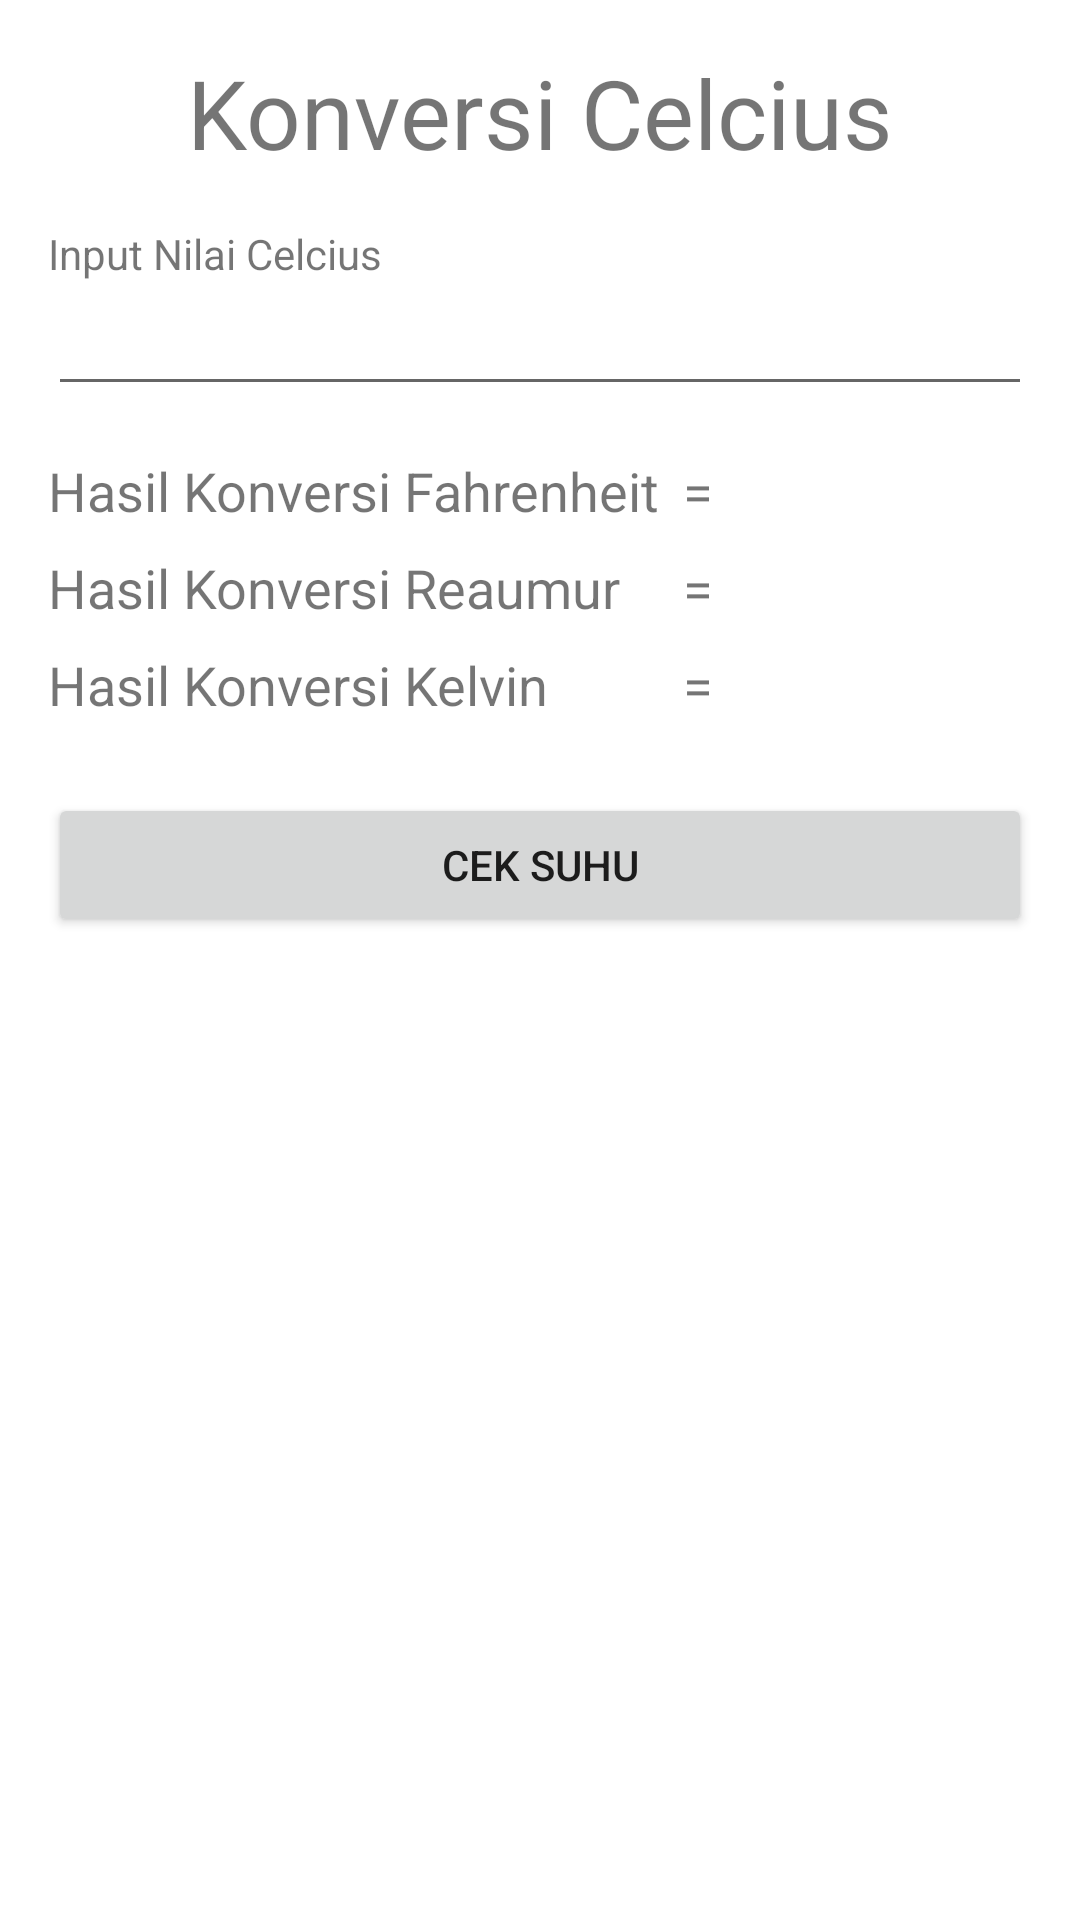

Layout XML and referenced resources for this Android screen:
<!-- AndroidManifest.xml: application theme Theme.KonversiApp -->
<!-- res/layout/activity_temperature_conversion.xml -->
<?xml version="1.0" encoding="utf-8"?>
<LinearLayout xmlns:android="http://schemas.android.com/apk/res/android"
    xmlns:tools="http://schemas.android.com/tools"
    android:layout_width="match_parent"
    android:layout_height="match_parent"
    android:orientation="vertical"
    android:padding="16dp"
    tools:context=".TemperatureConversionActivity">

    <TextView
        android:layout_width="match_parent"
        android:layout_height="wrap_content"
        android:layout_marginBottom="16dp"
        android:gravity="center"
        android:text="@string/app_temperature_title"
        android:textSize="32sp" />

    <TextView
        android:layout_width="match_parent"
        android:layout_height="wrap_content"
        android:text="@string/app_temperature_input_label" />

    <EditText
        android:id="@+id/edt_celcius"
        android:layout_width="match_parent"
        android:layout_height="wrap_content"
        android:layout_marginBottom="16dp"
        android:inputType="numberDecimal"
        android:maxLines="1" />

    <TableLayout
        android:layout_width="match_parent"
        android:layout_height="wrap_content"
        android:layout_marginBottom="16dp">

        <TableRow
            android:layout_width="match_parent"
            android:layout_height="wrap_content"
            android:layout_marginBottom="8dp">

            <TextView
                android:layout_width="wrap_content"
                android:layout_height="wrap_content"
                android:text="@string/app_temperature_result_fahrenheit_label"
                android:textSize="18sp" />

            <TextView
                android:layout_width="wrap_content"
                android:layout_height="wrap_content"
                android:paddingHorizontal="8dp"
                android:text="@string/equals"
                android:textSize="18sp" />

            <TextView
                android:id="@+id/tv_result_fahrenheit"
                android:layout_width="wrap_content"
                android:layout_height="wrap_content"
                android:textSize="18sp" />
        </TableRow>

        <TableRow
            android:layout_width="match_parent"
            android:layout_height="wrap_content"
            android:layout_marginBottom="8dp">

            <TextView
                android:layout_width="wrap_content"
                android:layout_height="wrap_content"
                android:text="@string/app_temperature_result_reaumur_label"
                android:textSize="18sp" />

            <TextView
                android:layout_width="wrap_content"
                android:layout_height="wrap_content"
                android:paddingHorizontal="8dp"
                android:text="@string/equals"
                android:textSize="18sp" />

            <TextView
                android:id="@+id/tv_result_reaumur"
                android:layout_width="wrap_content"
                android:layout_height="wrap_content"
                android:textSize="18sp" />
        </TableRow>

        <TableRow
            android:layout_width="match_parent"
            android:layout_height="wrap_content"
            android:layout_marginBottom="8dp">

            <TextView
                android:layout_width="wrap_content"
                android:layout_height="wrap_content"
                android:text="@string/app_temperature_result_kelvin_label"
                android:textSize="18sp" />

            <TextView
                android:layout_width="wrap_content"
                android:layout_height="wrap_content"
                android:paddingHorizontal="8dp"
                android:text="@string/equals"
                android:textSize="18sp" />

            <TextView
                android:id="@+id/tv_result_kelvin"
                android:layout_width="wrap_content"
                android:layout_height="wrap_content"
                android:textSize="18sp" />
        </TableRow>
    </TableLayout>

    <Button
        android:id="@+id/btn_calculate_temperature"
        android:layout_width="match_parent"
        android:layout_height="wrap_content"
        android:text="@string/app_temperature_button_calculate" />

</LinearLayout>
<!-- resources referenced by this layout -->
<resources>
  <string name="app_temperature_button_calculate">Cek Suhu</string>
  <string name="app_temperature_input_label">Input Nilai Celcius</string>
  <string name="app_temperature_result_fahrenheit_label">Hasil Konversi Fahrenheit</string>
  <string name="app_temperature_result_kelvin_label">Hasil Konversi Kelvin</string>
  <string name="app_temperature_result_reaumur_label">Hasil Konversi Reaumur</string>
  <string name="app_temperature_title">Konversi Celcius</string>
  <string name="equals">=</string>
  <style name="Theme.KonversiApp" parent="Theme.MaterialComponents.DayNight.DarkActionBar">
          
          <item name="colorPrimary">@color/purple_500</item>
          <item name="colorPrimaryVariant">@color/purple_700</item>
          <item name="colorOnPrimary">@color/white</item>
          
          <item name="colorSecondary">@color/teal_200</item>
          <item name="colorSecondaryVariant">@color/teal_700</item>
          <item name="colorOnSecondary">@color/black</item>
          
          <item name="android:statusBarColor" tools:targetApi="l">?attr/colorPrimaryVariant</item>
          
      </style>
  <!-- not gathered from this repository: default colours our renderer supplied (Android Studio template values) -->
  <color name="purple_500">#FF6200EE</color>
  <color name="purple_700">#FF3700B3</color>
  <color name="teal_200">#FF03DAC5</color>
  <color name="teal_700">#FF018786</color>
  <color name="black">#FF000000</color>
  <color name="white">#FFFFFFFF</color>
</resources>
